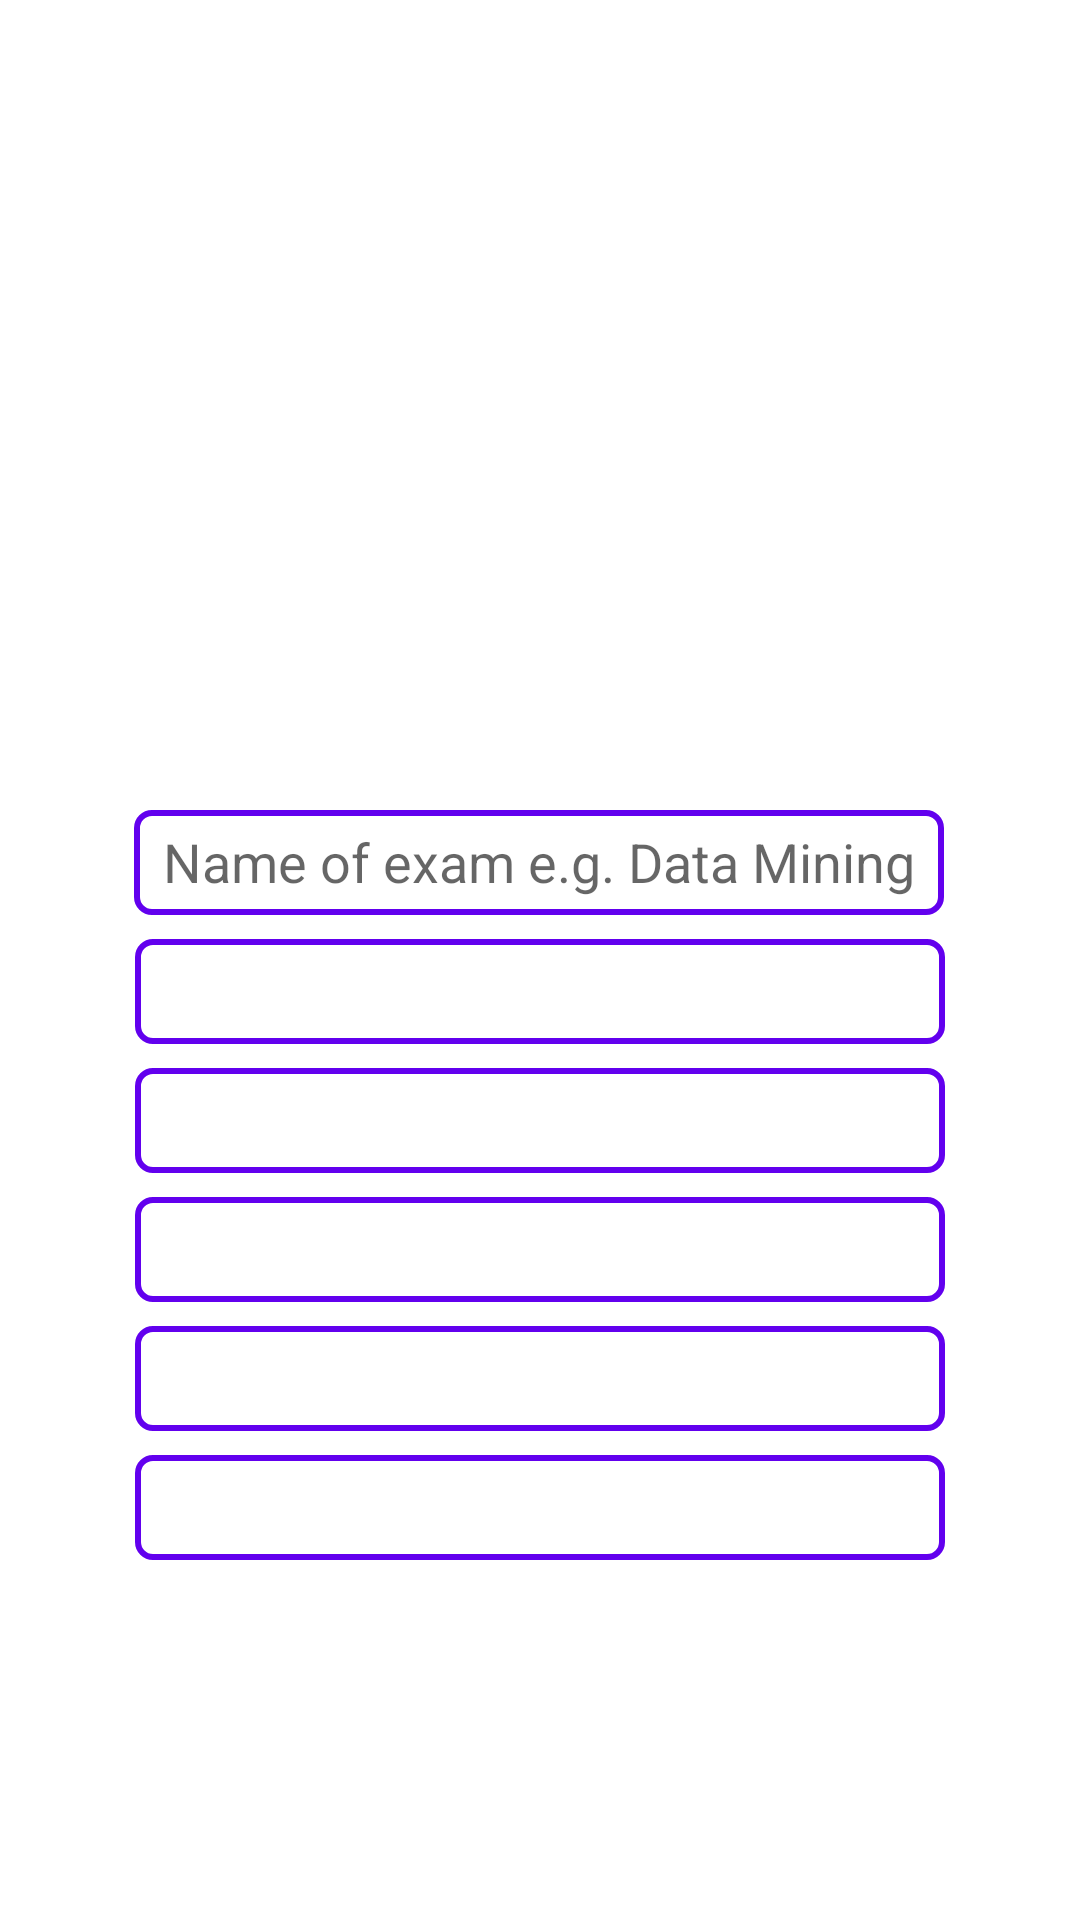

Write the Android layout XML for this screen, with the resource values it uses.
<!-- AndroidManifest.xml: application theme Theme.EAfatiProvimeve -->
<!-- res/layout/activity_add_edit.xml -->
<?xml version="1.0" encoding="utf-8"?>
<androidx.constraintlayout.widget.ConstraintLayout xmlns:android="http://schemas.android.com/apk/res/android"
    xmlns:app="http://schemas.android.com/apk/res-auto"
    xmlns:tools="http://schemas.android.com/tools"
    android:layout_width="match_parent"
    android:layout_height="match_parent"
    tools:context=".View.AddEditActivity">

    <LinearLayout
        android:id="@+id/linearLayout"
        android:layout_width="wrap_content"
        android:layout_height="wrap_content"
        android:gravity="bottom"
        app:layout_constraintEnd_toEndOf="parent"
        app:layout_constraintStart_toStartOf="parent"
        app:layout_constraintTop_toTopOf="parent">

        <View
            android:layout_width="match_parent"
            android:layout_height="100dp"
            android:background="@drawable/header_bg" />
    </LinearLayout>

    <ImageView
        android:id="@+id/logo_imageview"
        android:layout_marginTop="50dp"
        android:layout_width="100dp"
        android:layout_height="100dp"
        android:src="@drawable/ic_placeholder"
        app:layout_constraintEnd_toEndOf="parent"
        app:layout_constraintStart_toStartOf="parent"
        app:layout_constraintTop_toBottomOf="@+id/linearLayout" />


    <EditText
        android:background="@drawable/blue_outline"
        android:id="@+id/edit_text_name"
        android:layout_marginTop="20dp"
        android:layout_width="270dp"
        android:layout_height="35dp"
        android:paddingTop="5dp"
        android:backgroundTint="@color/colorPrimary"
        android:ems="10"
        android:hint="Name of exam e.g. Data Mining"
        android:textAlignment="center"
        android:inputType="text"
        app:layout_constraintEnd_toEndOf="parent"
        app:layout_constraintHorizontal_bias="0.497"
        app:layout_constraintStart_toStartOf="parent"
        app:layout_constraintTop_toBottomOf="@+id/logo_imageview"
        android:gravity="center_horizontal" />

    <Spinner
        android:id="@+id/day_spinner"
        android:layout_width="270dp"
        android:background="@drawable/blue_outline"
        android:popupBackground="@drawable/blue_fill_outline"
        android:spinnerMode="dropdown"
        android:layout_height="35dp"
        android:textAlignment="center"
        android:backgroundTint="@color/colorPrimary"
        android:layout_marginTop="8dp"
        android:ems="10"
        app:layout_constraintEnd_toEndOf="parent"
        app:layout_constraintStart_toStartOf="parent"
        app:layout_constraintTop_toBottomOf="@+id/edit_text_name"
        android:gravity="center_horizontal" />

    <Spinner
        android:id="@+id/weekday_spinner"
        android:layout_width="270dp"
        android:background="@drawable/blue_outline"
        android:popupBackground="@drawable/blue_fill_outline"
        android:spinnerMode="dropdown"
        android:layout_height="35dp"
        android:textAlignment="center"
        android:backgroundTint="@color/colorPrimary"
        android:layout_marginTop="8dp"
        android:ems="10"
        app:layout_constraintEnd_toEndOf="parent"
        app:layout_constraintStart_toStartOf="parent"
        app:layout_constraintTop_toBottomOf="@+id/day_spinner"
        android:gravity="center_horizontal" />

    <Spinner
        android:id="@+id/edit_text_viti"
        android:layout_width="270dp"
        android:background="@drawable/blue_outline"
        android:popupBackground="@drawable/blue_fill_outline"
        android:spinnerMode="dropdown"
        android:layout_height="35dp"
        android:textAlignment="center"
        android:backgroundTint="@color/colorPrimary"
        android:layout_marginTop="8dp"
        android:ems="10"
        app:layout_constraintEnd_toEndOf="parent"
        app:layout_constraintStart_toStartOf="parent"
        app:layout_constraintTop_toBottomOf="@+id/weekday_spinner"
        android:gravity="center_horizontal" />

    <Spinner
        android:id="@+id/edit_text_semestri"
        android:background="@drawable/blue_outline"
        android:popupBackground="@drawable/blue_fill_outline"
        android:spinnerMode="dropdown"
        android:layout_width="270dp"
        android:layout_height="35dp"
        android:ems="10"
        android:backgroundTint="@color/colorPrimary"
        android:textAlignment="center"
        android:layout_marginTop="8dp"
        app:layout_constraintEnd_toEndOf="parent"
        app:layout_constraintStart_toStartOf="parent"
        app:layout_constraintTop_toBottomOf="@+id/edit_text_viti"
        android:gravity="center_horizontal" />




































    <ProgressBar
        android:id="@+id/progressBar"
        style="?android:attr/progressBarStyleLarge"
        android:layout_width="100dp"
        android:layout_height="181dp"
        android:layout_centerInParent="true"
        android:indeterminateTint="@color/colorPrimary"
        android:visibility="gone"
        app:layout_constraintBottom_toBottomOf="parent"
        app:layout_constraintEnd_toEndOf="parent"
        app:layout_constraintStart_toStartOf="parent"
        app:layout_constraintTop_toTopOf="parent" />

    <Spinner
        android:background="@drawable/blue_outline"
        android:popupBackground="@drawable/blue_fill_outline"
        android:spinnerMode="dropdown"
        android:id="@+id/salla_spinner"
        android:layout_width="270dp"
        android:layout_height="35dp"
        android:layout_marginTop="8dp"
        android:ems="10"
        android:backgroundTint="@color/colorPrimary"
        android:textAlignment="center"
        app:layout_constraintEnd_toEndOf="parent"
        app:layout_constraintStart_toStartOf="parent"
        app:layout_constraintTop_toBottomOf="@+id/edit_text_semestri"
        android:gravity="center_horizontal" />

</androidx.constraintlayout.widget.ConstraintLayout>
<!-- resources referenced by this layout -->
<resources>
  <color name="colorPrimary">#6200EE</color>
  <!-- drawable blue_fill_outline (drawable) -->
  <?xml version="1.0" encoding="utf-8"?>
  <shape xmlns:android="http://schemas.android.com/apk/res/android">
      <solid android:color="@android:color/white" />
      <corners android:radius="5dp" />
      <stroke
          android:width="2dp"
          android:color="@color/purple_700" />
  </shape>
  <!-- drawable blue_outline (drawable) -->
  <?xml version="1.0" encoding="utf-8"?>
  <shape xmlns:android="http://schemas.android.com/apk/res/android">
      <solid android:color="@android:color/transparent" />
      <corners android:radius="5dp" />
      <stroke
          android:width="2dp"
          android:color="@color/purple_700" />
  </shape>
  <style name="Theme.EAfatiProvimeve" parent="Theme.MaterialComponents.DayNight.DarkActionBar">
          
          <item name="colorPrimary">@color/purple_500</item>
          <item name="colorPrimaryVariant">@color/purple_700</item>
          <item name="colorOnPrimary">@color/white</item>
          
          <item name="colorSecondary">@color/teal_200</item>
          <item name="colorSecondaryVariant">@color/teal_700</item>
          <item name="colorOnSecondary">@color/black</item>
          
          <item name="android:statusBarColor" tools:targetApi="l">?attr/colorPrimary</item>
          
      </style>
  <color name="purple_700">#FF3700B3</color>
  <color name="purple_500">#FF6200EE</color>
  <color name="white">#FFFFFFFF</color>
  <color name="teal_200">#FF03DAC5</color>
  <color name="teal_700">#FF018786</color>
  <color name="black">#FF000000</color>
</resources>
